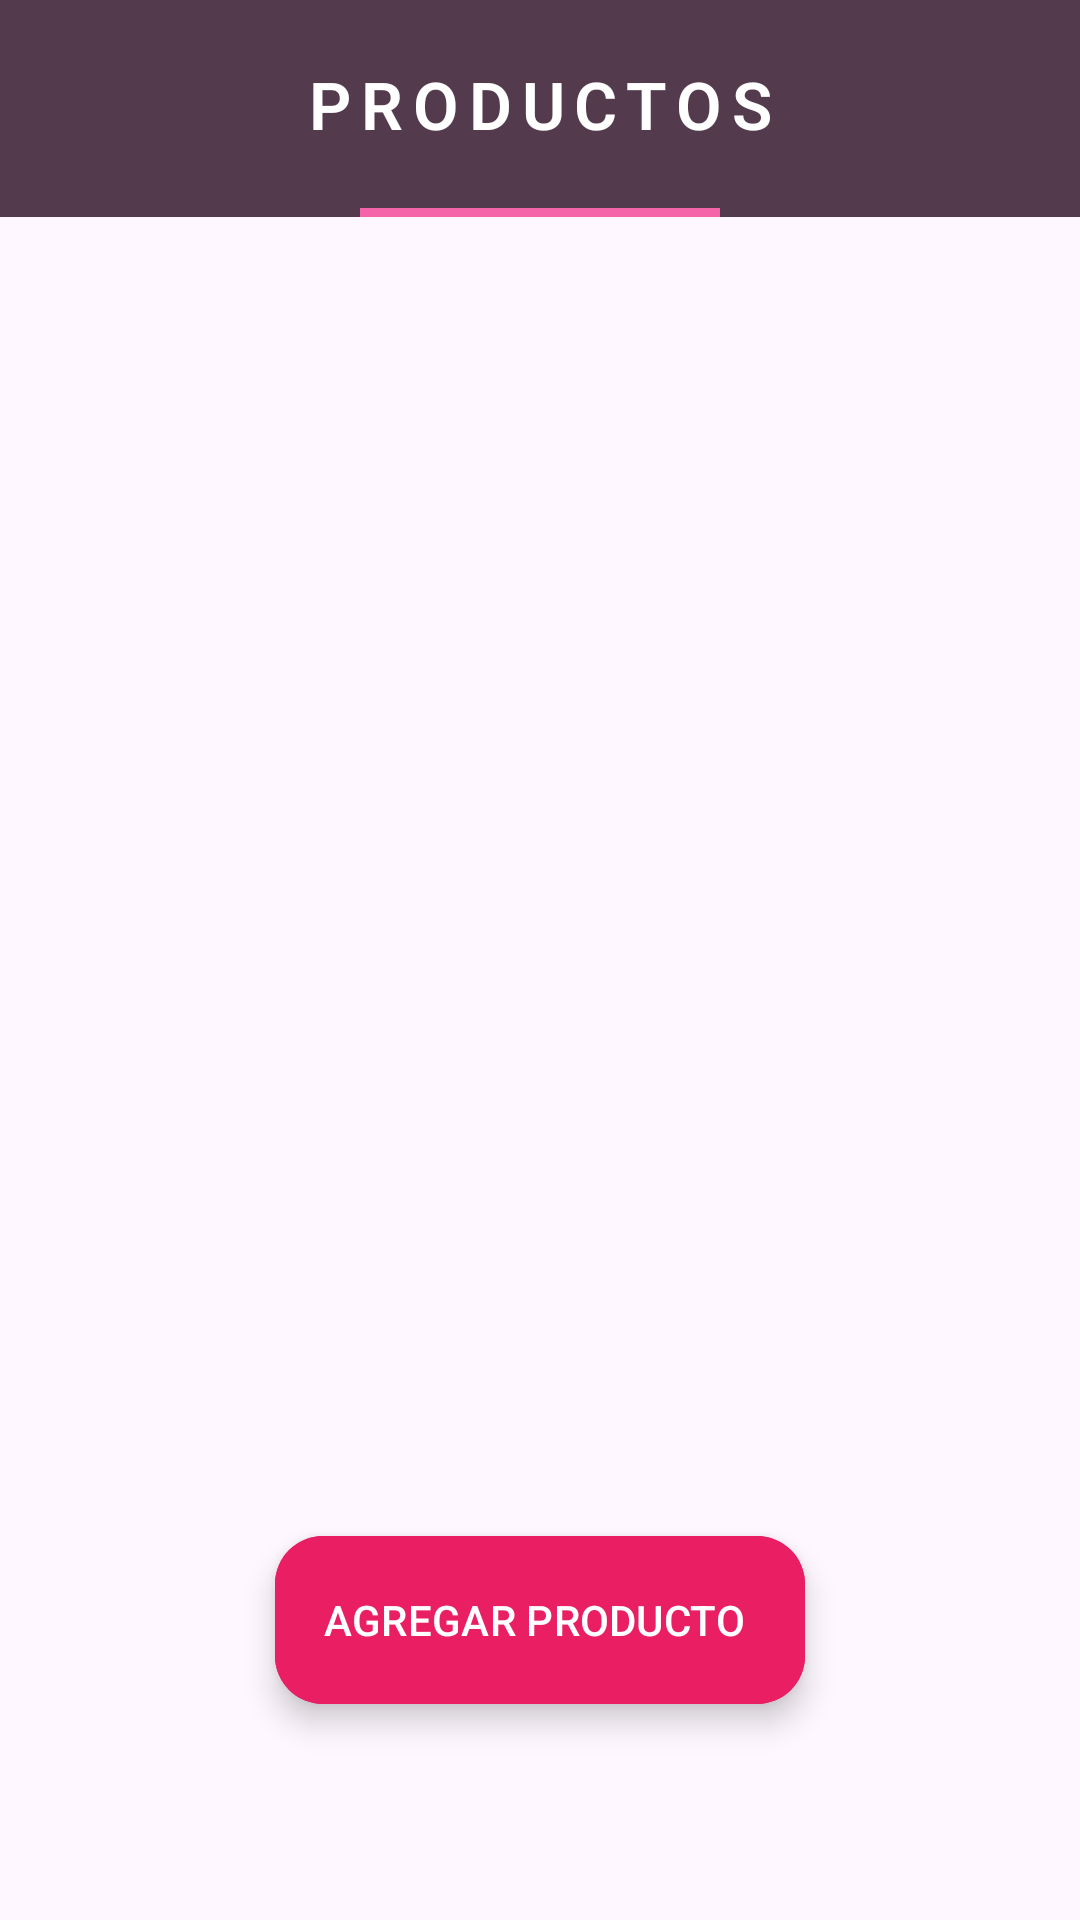

Here is an Android app screen rendered from its layout file. Give the layout XML and the strings, colors and styles it references.
<!-- AndroidManifest.xml: application theme Theme.TiendaAR_PDM -->
<!-- res/layout/fragment_productos.xml -->
<?xml version="1.0" encoding="utf-8"?>
<androidx.constraintlayout.widget.ConstraintLayout
    xmlns:android="http://schemas.android.com/apk/res/android"
    xmlns:tools="http://schemas.android.com/tools"
    xmlns:app="http://schemas.android.com/apk/res-auto"
    android:layout_width="match_parent"
    android:layout_height="match_parent"
    tools:context=".fragments.ProductosFragment">

    
    <com.google.android.material.appbar.AppBarLayout
        android:id="@+id/appBarProductos"
        android:layout_width="0dp"
        android:layout_height="wrap_content"
        android:background="@color/morado_oscuro"
        android:elevation="8dp"
        app:layout_constraintTop_toTopOf="parent"
        app:layout_constraintStart_toStartOf="parent"
        app:layout_constraintEnd_toEndOf="parent">

        <androidx.constraintlayout.widget.ConstraintLayout
            android:layout_width="match_parent"
            android:layout_height="wrap_content">

            <TextView
                android:id="@+id/lblTituloProductos"
                android:layout_width="0dp"
                android:layout_height="wrap_content"
                android:fontFamily="sans-serif-light"
                android:letterSpacing="0.15"
                android:padding="20dp"
                android:text="PRODUCTOS"
                android:textAlignment="center"
                android:textColor="@color/white"
                android:textSize="22sp"
                android:textStyle="bold"
                app:layout_constraintEnd_toEndOf="parent"
                app:layout_constraintStart_toStartOf="parent"
                app:layout_constraintTop_toTopOf="parent" />

            <View
                android:layout_width="120dp"
                android:layout_height="3dp"
                android:background="@color/rosa"
                app:layout_constraintTop_toBottomOf="@id/lblTituloProductos"
                app:layout_constraintStart_toStartOf="parent"
                app:layout_constraintEnd_toEndOf="parent" />
        </androidx.constraintlayout.widget.ConstraintLayout>
    </com.google.android.material.appbar.AppBarLayout>

    
    <androidx.recyclerview.widget.RecyclerView
        android:id="@+id/rvcProductos"
        android:layout_width="0dp"
        android:layout_height="0dp"
        android:layout_marginTop="16dp"
        android:clipToPadding="false"
        android:paddingHorizontal="8dp"
        android:paddingBottom="80dp"
        app:layout_constraintTop_toBottomOf="@id/appBarProductos"
        app:layout_constraintBottom_toTopOf="@id/spaceForNavigation"
        app:layout_constraintStart_toStartOf="parent"
        app:layout_constraintEnd_toEndOf="parent" />

    
    <com.google.android.material.floatingactionbutton.ExtendedFloatingActionButton
        android:id="@+id/btnAbrirDialogoProductos"
        android:layout_width="wrap_content"
        android:layout_height="wrap_content"
        android:backgroundTint="@color/rosa_acento"
        android:text="AGREGAR PRODUCTO"
        android:textColor="@color/white"
        app:icon="@drawable/ic_mas"
        app:iconTint="@color/white"
        app:layout_constraintBottom_toTopOf="@id/spaceForNavigation"
        app:layout_constraintStart_toStartOf="parent"
        app:layout_constraintEnd_toEndOf="parent"
        android:layout_marginBottom="16dp"/>

    
    <Space
        android:id="@+id/spaceForNavigation"
        android:layout_width="match_parent"
        android:layout_height="56dp"
        app:layout_constraintBottom_toBottomOf="parent"
        app:layout_constraintStart_toStartOf="parent"
        app:layout_constraintEnd_toEndOf="parent" />
</androidx.constraintlayout.widget.ConstraintLayout>
<!-- resources referenced by this layout -->
<resources>
  <color name="morado_oscuro">#533B4D</color>
  <color name="rosa">#F564A9</color>
  <color name="rosa_acento">#E91E63</color>
  <color name="white">#FFFFFFFF</color>
  <style name="Theme.TiendaAR_PDM" parent="Base.Theme.TiendaAR_PDM" />
  <style name="Base.Theme.TiendaAR_PDM" parent="Theme.Material3.DayNight.NoActionBar">
          
          
      </style>
</resources>
